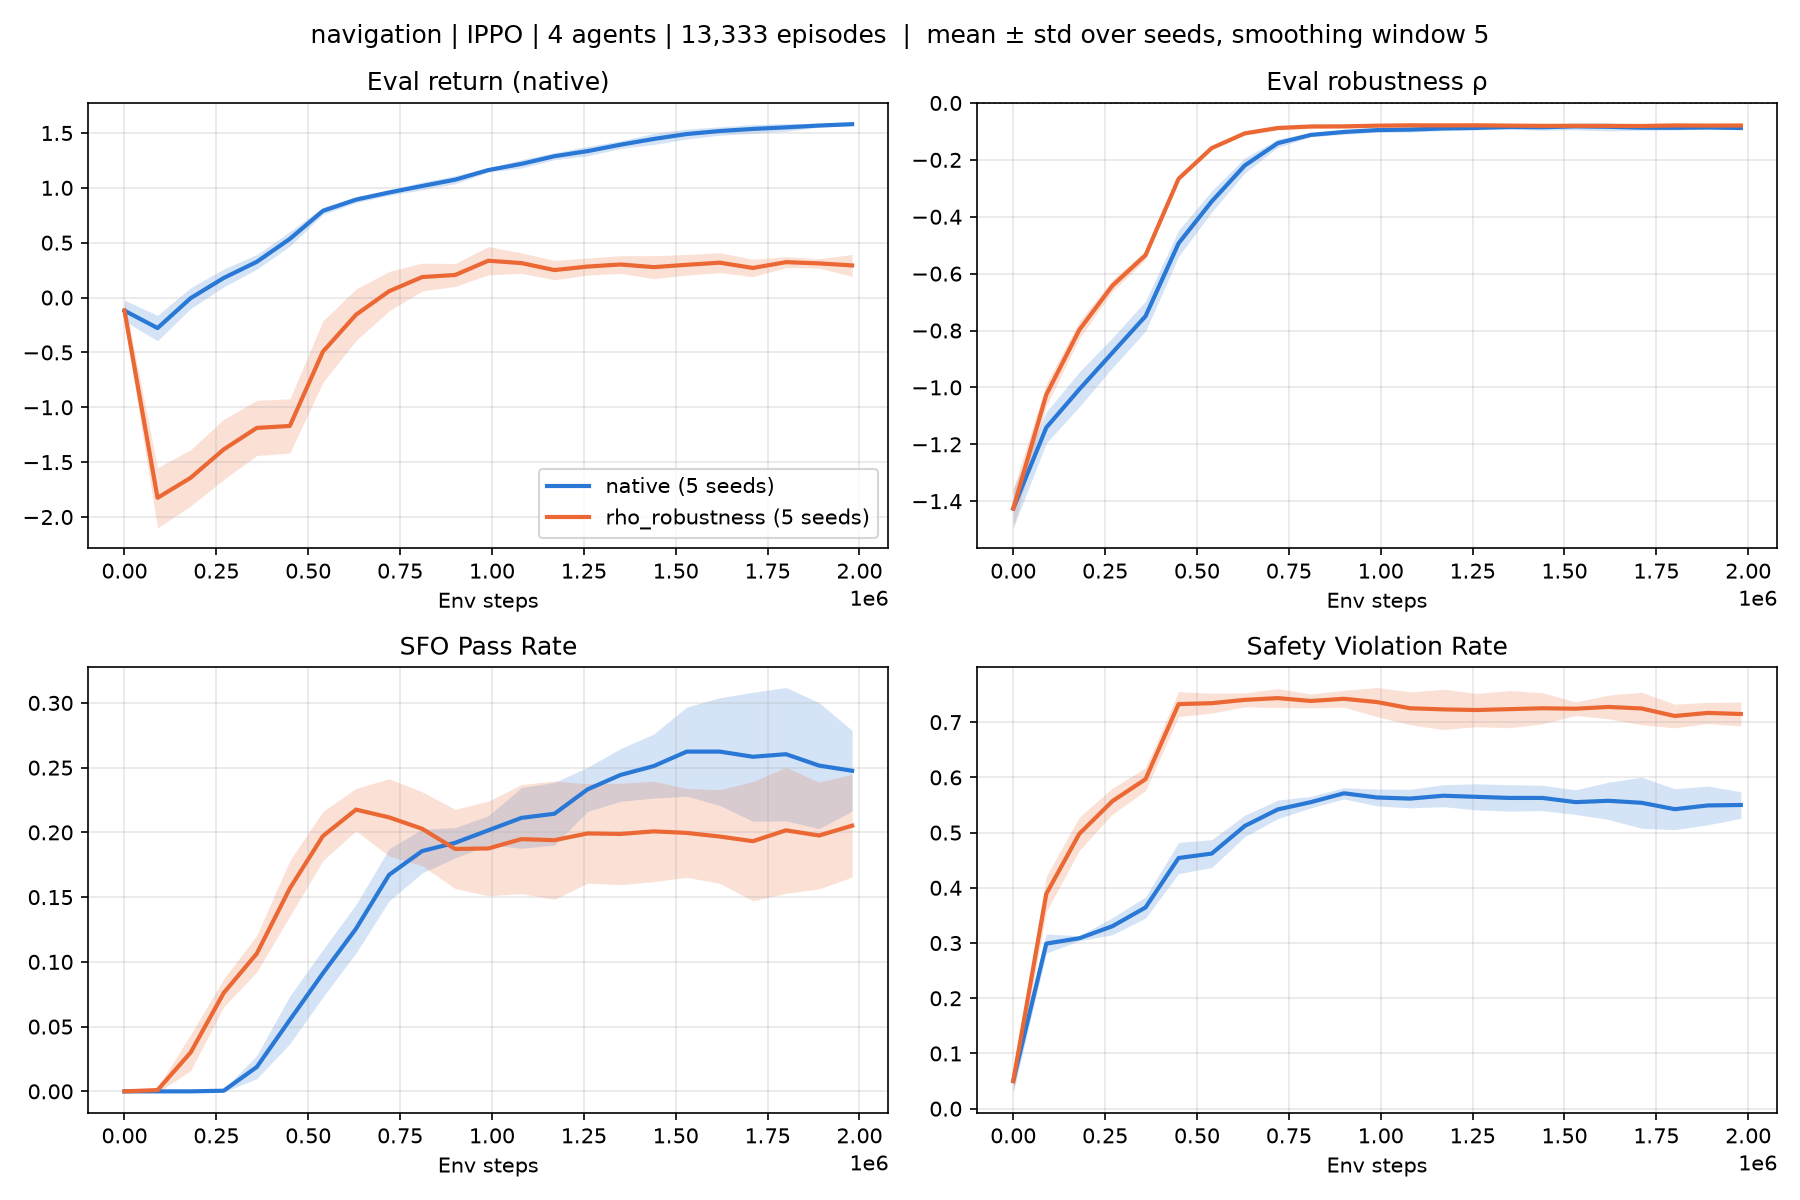

Data behind this chart, as committed beside it:
option, n_seeds, return_mean_mean, return_mean_std, rho_mean_mean, rho_mean_std, pass_rate_mean, pass_rate_std, success_rate_mean, success_rate_std, violation_rate_mean, violation_rate_std, min_separation_mean, min_separation_std, collision_steps_mean, collision_steps_std, zone_entry_rate_mean, zone_entry_rate_std, catastrophes_mean, catastrophes_std
native, 5, 1.619, 0.0293, -0.0898, 0.0186, 0.2560, 0.0653, 0.9360, 0.0206, 0.5340, 0.0692, 0.3127, 0.0097, 0.1660, 0.0432, 0.4980, 0.0527, 0.0100, 0.0063
rho_robustness, 5, 0.3096, 0.2876, -0.0740, 0.0049, 0.2580, 0.0435, 0.9920, 0.0117, 0.6760, 0.0484, 0.2623, 0.0123, 3.164, 0.5730, 0.3120, 0.1112, 0.0040, 0.0049
